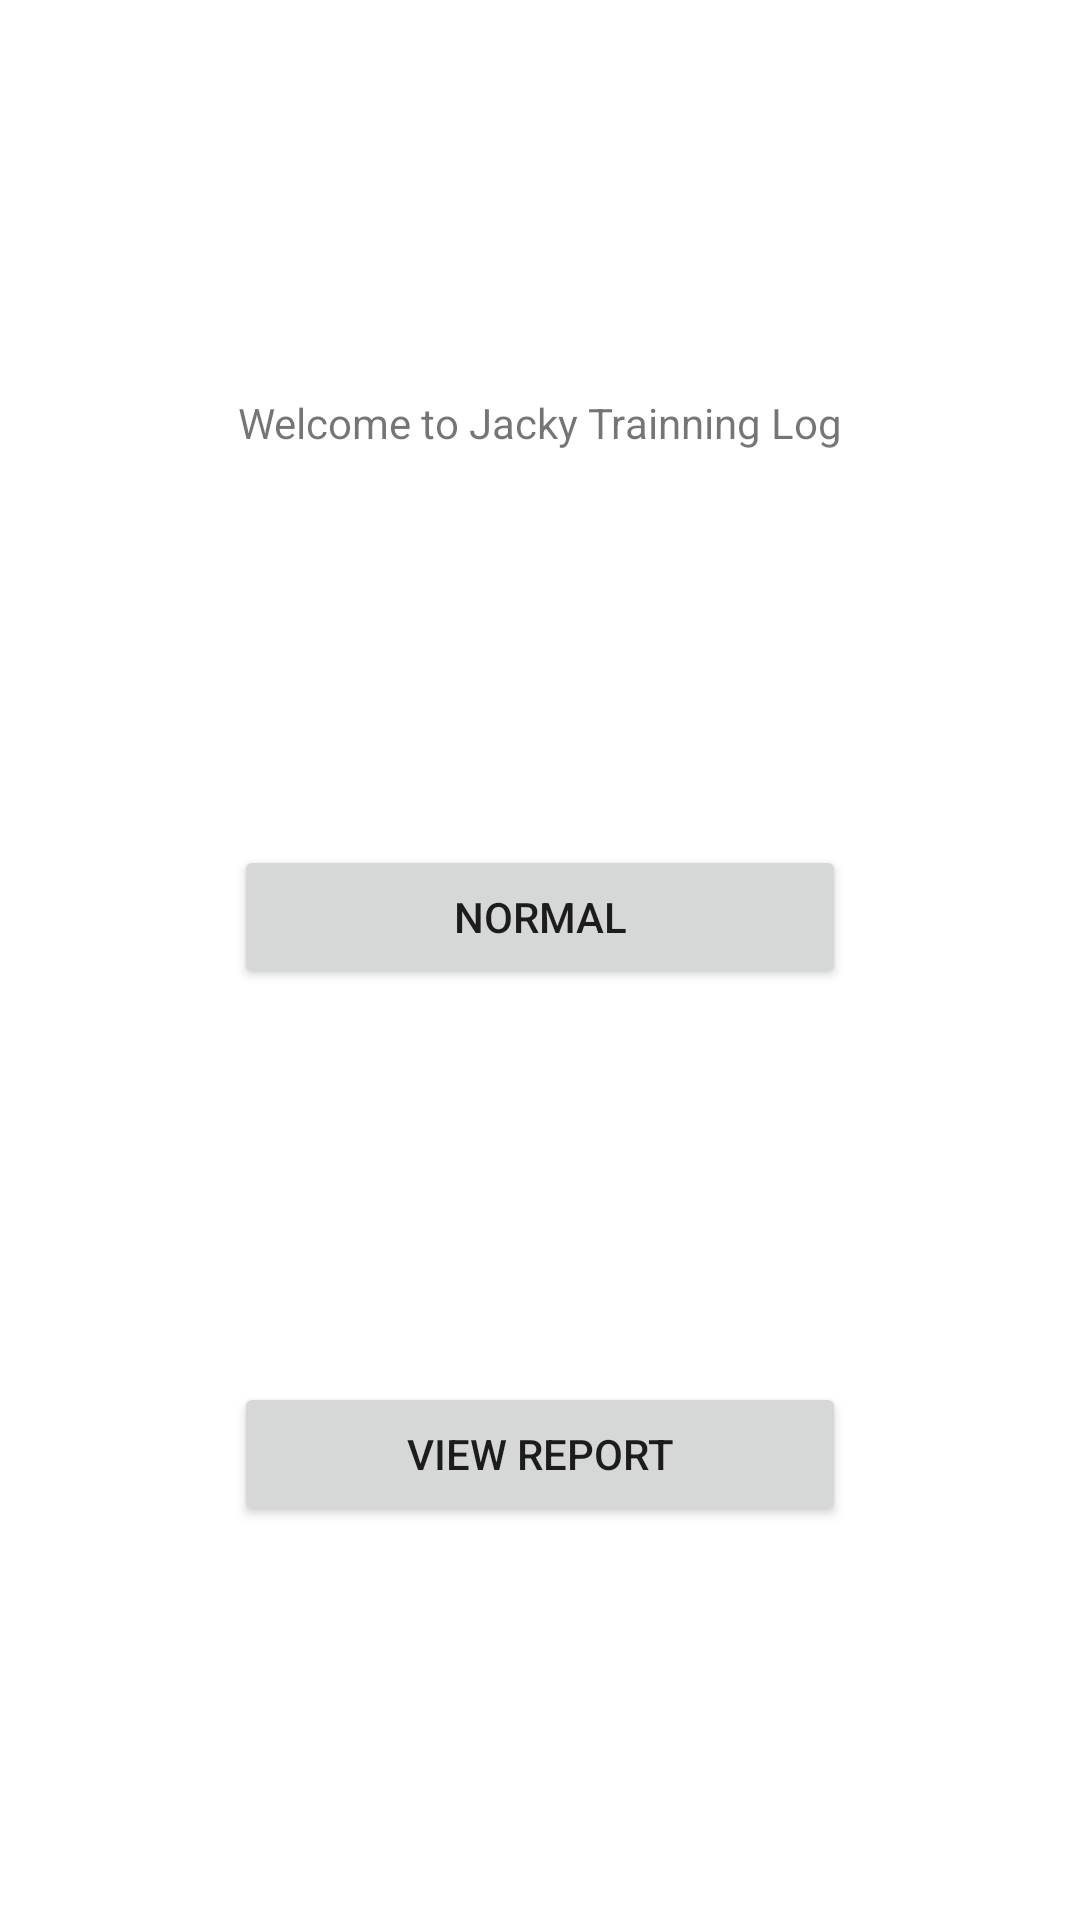

Produce the Android XML layout that renders to this screen, including the resource entries it uses.
<!-- AndroidManifest.xml: application theme Theme.Gym_tracker -->
<!-- res/layout/activity_main.xml -->
<?xml version="1.0" encoding="utf-8"?>
<androidx.constraintlayout.widget.ConstraintLayout xmlns:android="http://schemas.android.com/apk/res/android"
    xmlns:app="http://schemas.android.com/apk/res-auto"
    xmlns:tools="http://schemas.android.com/tools"
    android:layout_width="match_parent"
    android:layout_height="match_parent"
    tools:context=".MainActivity">

    <TextView
        android:id="@+id/welcome_text"
        android:layout_width="wrap_content"
        android:layout_height="wrap_content"
        android:text="Welcome to Jacky Trainning Log"
        app:layout_constraintBottom_toTopOf="@+id/modify_btn"
        app:layout_constraintEnd_toEndOf="parent"
        app:layout_constraintStart_toStartOf="parent"
        app:layout_constraintTop_toTopOf="parent" />

    <Button
        android:id="@+id/view_report_btn"
        android:layout_width="204dp"
        android:layout_height="wrap_content"
        android:text="View Report"
        app:layout_constraintBottom_toBottomOf="parent"
        app:layout_constraintEnd_toEndOf="parent"
        app:layout_constraintStart_toStartOf="parent"
        app:layout_constraintTop_toBottomOf="@+id/modify_btn" />

    <Button
        android:id="@+id/modify_btn"
        android:layout_width="204dp"
        android:layout_height="wrap_content"
        android:text="Normal"
        app:layout_constraintBottom_toTopOf="@+id/view_report_btn"
        app:layout_constraintEnd_toEndOf="parent"
        app:layout_constraintStart_toStartOf="parent"
        app:layout_constraintTop_toBottomOf="@+id/welcome_text" />

</androidx.constraintlayout.widget.ConstraintLayout>
<!-- resources referenced by this layout -->
<resources>
  <style name="Theme.Gym_tracker" parent="Theme.MaterialComponents.DayNight.DarkActionBar">
          
          <item name="colorPrimary">@color/purple_500</item>
          <item name="colorPrimaryVariant">@color/purple_700</item>
          <item name="colorOnPrimary">@color/white</item>
          
          <item name="colorSecondary">@color/teal_200</item>
          <item name="colorSecondaryVariant">@color/teal_700</item>
          <item name="colorOnSecondary">@color/black</item>
          
          <item name="android:statusBarColor" tools:targetApi="l">?attr/colorPrimaryVariant</item>
          
      </style>
  <!-- not gathered from this repository: default colours our renderer supplied (Android Studio template values) -->
  <color name="purple_500">#FF6200EE</color>
  <color name="purple_700">#FF3700B3</color>
  <color name="teal_200">#FF03DAC5</color>
  <color name="teal_700">#FF018786</color>
  <color name="black">#FF000000</color>
  <color name="white">#FFFFFFFF</color>
</resources>
